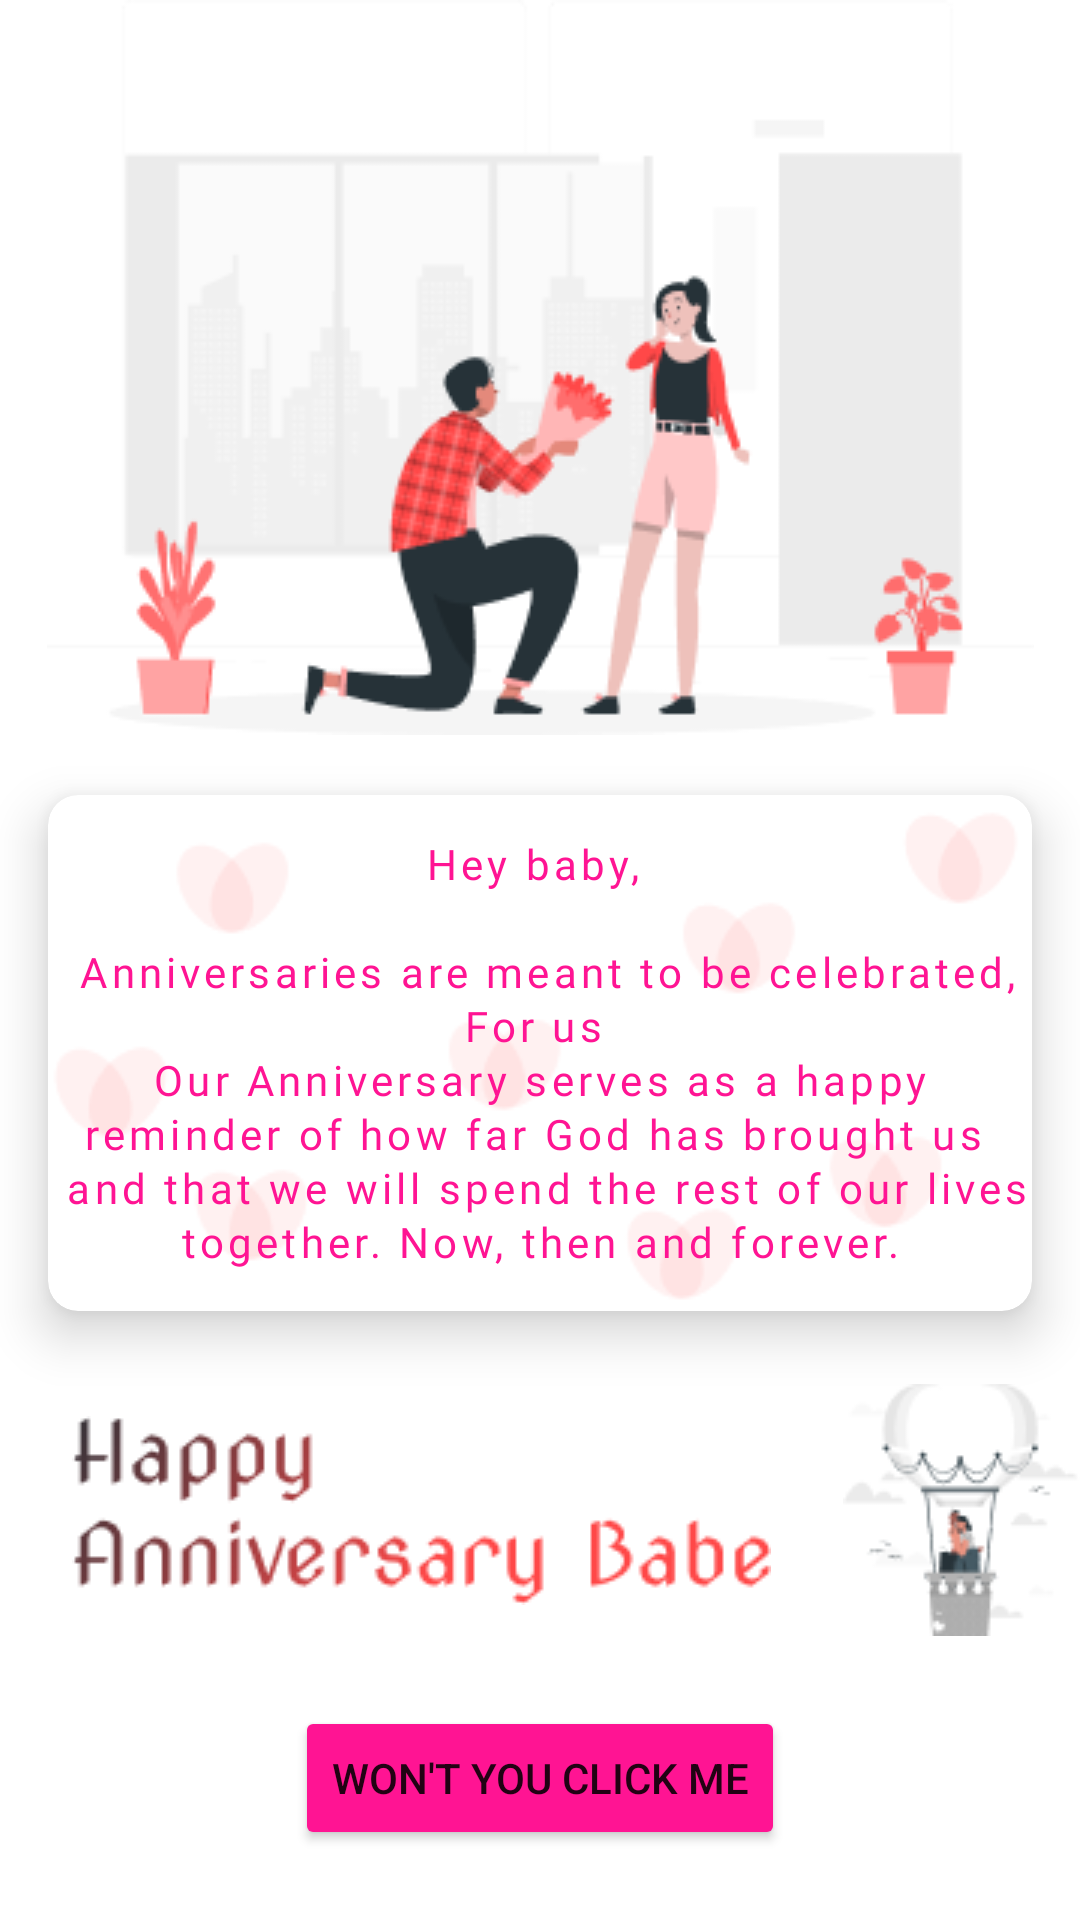

Layout XML and referenced resources for this Android screen:
<!-- AndroidManifest.xml: application theme Theme.HappyAnniversary -->
<!-- res/layout/fragment_anniversary.xml -->
<?xml version="1.0" encoding="utf-8"?>
<androidx.constraintlayout.widget.ConstraintLayout xmlns:android="http://schemas.android.com/apk/res/android"
    xmlns:app="http://schemas.android.com/apk/res-auto"
    xmlns:tools="http://schemas.android.com/tools"
    android:layout_width="match_parent"
    android:layout_height="match_parent"
    android:background="@color/white"
    tools:context=".AnniversaryFragment">

    <ImageView
        android:id="@+id/rafiki_image"
        android:layout_width="match_parent"
        android:layout_height="wrap_content"
        android:scaleType="centerInside"
        android:src="@drawable/rafiki"
        app:layout_constraintEnd_toEndOf="parent"
        app:layout_constraintStart_toStartOf="parent"
        app:layout_constraintTop_toTopOf="parent" />

    <androidx.cardview.widget.CardView
        android:id="@+id/card_view_message_to_my_baby"
        android:layout_width="match_parent"
        android:layout_height="wrap_content"
        android:layout_marginStart="16dp"
        android:layout_marginTop="20dp"
        android:layout_marginEnd="16dp"
        app:cardCornerRadius="10dp"
        app:cardElevation="10dp"
        app:layout_constraintEnd_toEndOf="parent"
        app:layout_constraintStart_toStartOf="parent"
        app:layout_constraintTop_toBottomOf="@id/rafiki_image">

        <TextView
            android:id="@+id/message_to_my_baby"
            android:layout_width="match_parent"
            android:layout_height="match_parent"
            android:background="@drawable/bg"
            android:fontFamily="@font/courgette"
            android:gravity="center"
            android:letterSpacing="0.1"
            android:lineSpacingExtra="1.5dp"
            android:text="@string/messageToMyBaby"
            android:textColor="#FF1493" />


    </androidx.cardview.widget.CardView>

    <LinearLayout
        android:id="@+id/happy_anniversary_container"
        android:layout_width="match_parent"
        android:layout_height="wrap_content"
        android:layout_marginTop="1dp"
        android:gravity="top"
        android:orientation="horizontal"
        app:layout_constraintBottom_toTopOf="@id/anniversary_button_view"
        app:layout_constraintEnd_toEndOf="parent"
        app:layout_constraintStart_toStartOf="parent"
        app:layout_constraintTop_toBottomOf="@+id/card_view_message_to_my_baby"
        app:layout_constraintVertical_bias="0.47000003">

        <ImageView
            android:id="@+id/happy_anniversary_image_text"
            android:layout_width="0dp"
            android:layout_height="match_parent"
            android:layout_weight="1"
            android:scaleType="center"
            android:src="@drawable/happyanniversary" />

        <ImageView
            android:id="@+id/happy_anniversary_image"
            android:layout_width="wrap_content"
            android:layout_height="match_parent"
            android:src="@drawable/cuate" />

    </LinearLayout>

    <Button
        android:id="@+id/anniversary_button_view"
        android:layout_width="wrap_content"
        android:layout_height="wrap_content"
        android:text="Won't you Click Me"
        android:backgroundTint="#FF1493"
        app:layout_constraintTop_toBottomOf="@+id/happy_anniversary_container"
        app:layout_constraintBottom_toBottomOf="parent"
        app:layout_constraintEnd_toEndOf="parent"
        app:layout_constraintStart_toStartOf="parent" />

</androidx.constraintlayout.widget.ConstraintLayout>
<!-- resources referenced by this layout -->
<resources>
  <!-- drawable bg: png bitmap (drawable, 7019 bytes) -->
  <!-- drawable cuate: png bitmap (drawable, 5466 bytes) -->
  <!-- drawable happyanniversary: png bitmap (drawable, 7428 bytes) -->
  <!-- drawable rafiki: png bitmap (drawable, 20122 bytes) -->
  <string name="messageToMyBaby">Hey baby,
          \n\n Anniversaries are meant to be celebrated, For us
          \nOur Anniversary serves as a happy reminder of how far God has brought us
          \n and that we will spend the rest of our lives together.
          \Now, then and forever.
      </string>
  <style name="Theme.HappyAnniversary" parent="Theme.MaterialComponents.DayNight.DarkActionBar">
          
          <item name="colorPrimary">@color/purple_500</item>
          <item name="colorPrimaryVariant">@color/purple_700</item>
          <item name="colorOnPrimary">@color/white</item>
          
          <item name="colorSecondary">@color/teal_200</item>
          <item name="colorSecondaryVariant">@color/teal_700</item>
          <item name="colorOnSecondary">@color/black</item>
          
          <item name="android:statusBarColor" tools:targetApi="l">?attr/colorOnPrimary</item>
          <item name="android:windowLightStatusBar">true</item>
          
      </style>
  <!-- not gathered from this repository: default colours our renderer supplied (Android Studio template values) -->
  <color name="purple_500">#FF6200EE</color>
  <color name="purple_700">#FF3700B3</color>
  <color name="teal_200">#FF03DAC5</color>
  <color name="teal_700">#FF018786</color>
  <color name="black">#FF000000</color>
  <color name="white">#FFFFFFFF</color>
</resources>
